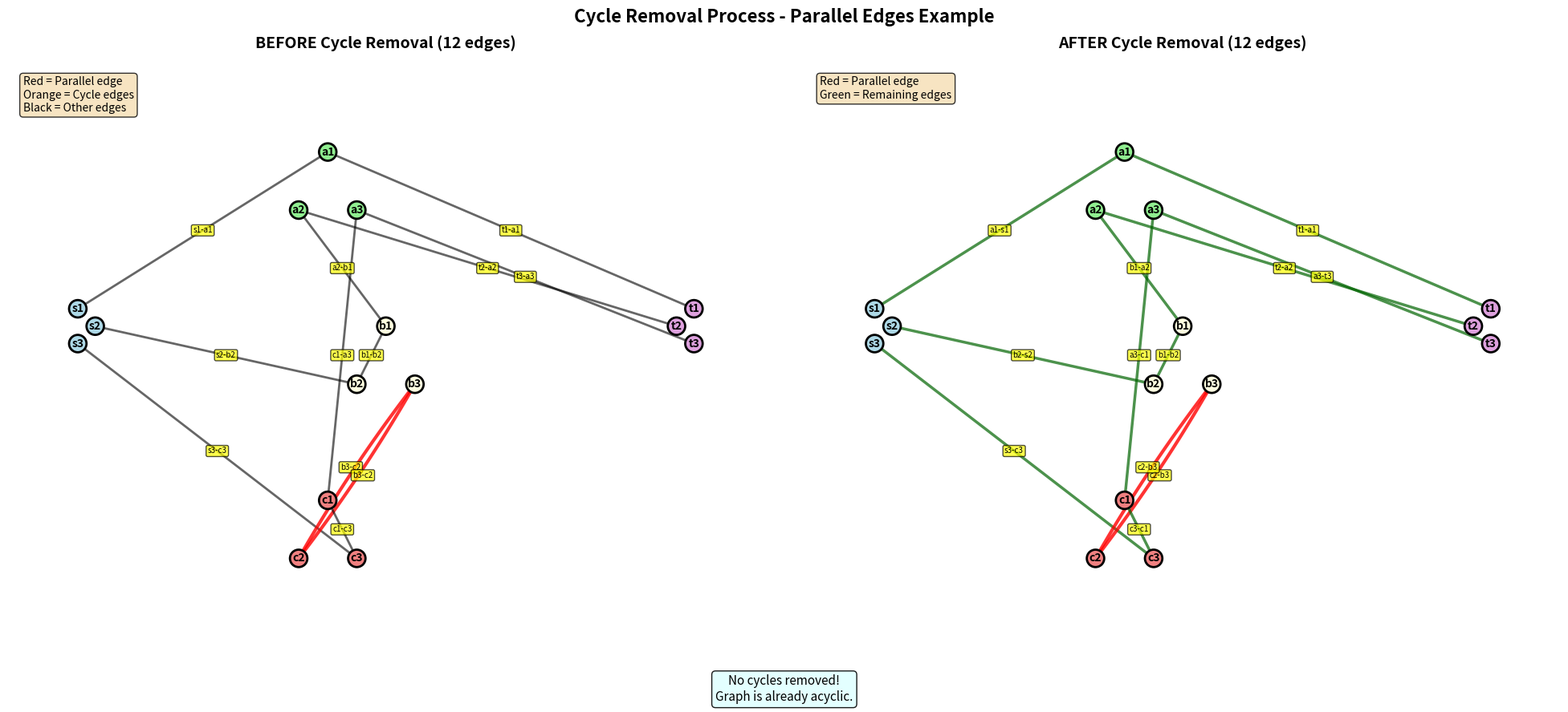

Write the Python code that produced this figure.
from collections import defaultdict
import matplotlib.pyplot as plt
import numpy as np

# Define ports
S = [("s", i) for i in (1, 2, 3)]
T = [("t", i) for i in (1, 2, 3)]
A = [("a", i) for i in (1, 2, 3)]
B = [("b", i) for i in (1, 2, 3)]
C = [("c", i) for i in (1, 2, 3)]

# Example with parallel edges
FIXED = [
    (("s", 1), ("a", 1)),
    (("s", 2), ("b", 2)),
    (("s", 3), ("c", 3)),
    (("a", 2), ("b", 1)),
    (("b", 3), ("c", 2)),
    (("c", 1), ("a", 3)),
]

RHS = [
    (("t", 1), ("a", 1)),
    (("t", 2), ("a", 2)),
    (("t", 3), ("a", 3)),
    (("b", 1), ("b", 2)),
    (("b", 3), ("c", 2)),  # PARALLEL with FIXED
    (("c", 1), ("c", 3)),
]


def build_adjacency(edges):
    """Build adjacency list (ignores multiplicity for cycle/path checking)."""
    adj = defaultdict(set)
    for e in edges:
        u, v = tuple(e) if isinstance(e, frozenset) else e
        adj[u].add(v)
        adj[v].add(u)
    return adj


def find_cycle(edges):
    """Find any cycle using DFS."""
    adj = build_adjacency(edges)
    visited, parent = set(), {}

    def dfs(node, par):
        visited.add(node)
        for nb in adj[node]:
            if nb == par:
                continue
            if nb in visited:
                cyc = []
                cur = node
                while cur != nb:
                    cyc.append((cur, parent[cur]))
                    cur = parent[cur]
                cyc.append((nb, node))
                return cyc
            parent[nb] = node
            res = dfs(nb, node)
            if res:
                return res
        return None

    for s in adj:
        if s not in visited:
            parent[s] = None
            cyc = dfs(s, None)
            if cyc:
                return cyc
    return []


def remove_all_cycles(edges):
    """Repeatedly remove cycles and track them."""
    E = [frozenset(e) if not isinstance(e, frozenset) else e for e in edges]
    removed_cycles = []

    while True:
        cyc = find_cycle(E)
        if not cyc:
            break
        removed_cycles.append(cyc)
        E = [e for e in E if frozenset(e) not in {frozenset(c) for c in cyc}]

    return E, removed_cycles


def merge_ST(p):
    """Merge s1,s2,s3 → 'S' and t1,t2,t3 → 'T'."""
    return 'S' if p in S else ('T' if p in T else p)


def draw_graph_comparison(before_edges, after_edges, removed_cycles):
    """Draw before and after cycle removal."""

    positions = {
        ('s', 1): (-0.3, 5.3), ('s', 2): (0, 5), ('s', 3): (-0.3, 4.7),
        ('t', 1): (10.3, 5.3), ('t', 2): (10, 5), ('t', 3): (10.3, 4.7),
        ('a', 1): (4, 8), ('a', 2): (3.5, 7), ('a', 3): (4.5, 7),
        ('b', 1): (5, 5), ('b', 2): (4.5, 4), ('b', 3): (5.5, 4),
        ('c', 1): (4, 2), ('c', 2): (3.5, 1), ('c', 3): (4.5, 1),
    }

    vertex_colors = {
        **{p: 'lightblue' for p in S},
        **{p: 'plum' for p in T},
        **{p: 'lightgreen' for p in A},
        **{p: 'lightyellow' for p in B},
        **{p: 'lightcoral' for p in C},
    }

    fig, axes = plt.subplots(1, 2, figsize=(20, 9))

    # Identify parallel edge
    parallel_edge = frozenset([("b", 3), ("c", 2)])

    # Identify cycle edges
    cycle_edge_sets = set()
    for cyc in removed_cycles:
        for edge in cyc:
            cycle_edge_sets.add(frozenset(edge))

    for ax_idx, (edges, title) in enumerate([
        (before_edges, f"BEFORE Cycle Removal ({len(before_edges)} edges)"),
        (after_edges, f"AFTER Cycle Removal ({len(after_edges)} edges)")
    ]):
        ax = axes[ax_idx]

        # Draw vertices
        for v, (x, y) in positions.items():
            r = 0.15
            ax.add_patch(plt.Circle((x, y), r, color=vertex_colors[v], ec='black', lw=2, zorder=3))
            label = f"{v[0]}{v[1]}"
            ax.text(x, y, label, ha='center', va='center', fontsize=10, fontweight='bold', zorder=4)

        # Count parallel edges for offset
        edge_counts = defaultdict(int)
        for e in edges:
            u, v = tuple(e) if isinstance(e, frozenset) else e
            if u in positions and v in positions:
                key = frozenset([u, v])
                edge_counts[key] += 1

        # Draw edges with offsets for parallel edges
        edge_drawn = defaultdict(int)
        for e in edges:
            u, v = tuple(e) if isinstance(e, frozenset) else e
            if u not in positions or v not in positions:
                continue

            x1, y1 = positions[u]
            x2, y2 = positions[v]

            key = frozenset([u, v])
            total_parallel = edge_counts[key]
            current_idx = edge_drawn[key]
            edge_drawn[key] += 1

            # Determine edge style
            is_parallel = (key == parallel_edge)
            is_in_cycle = (key in cycle_edge_sets)

            if ax_idx == 0:  # Before
                if is_parallel:
                    color = 'red'
                    lw = 3
                    alpha = 0.8
                elif is_in_cycle:
                    color = 'orange'
                    lw = 2.5
                    alpha = 0.7
                else:
                    color = 'black'
                    lw = 2
                    alpha = 0.6
            else:  # After
                if is_parallel:
                    color = 'red'
                    lw = 3
                    alpha = 0.8
                else:
                    color = 'darkgreen'
                    lw = 2.5
                    alpha = 0.7

            if total_parallel > 1:
                offset = (current_idx - (total_parallel - 1) / 2) * 0.25
                mid_x, mid_y = (x1 + x2) / 2, (y1 + y2) / 2
                dx, dy = x2 - x1, y2 - y1
                norm = np.sqrt(dx**2 + dy**2)
                perp_x, perp_y = -dy / norm, dx / norm

                ctrl_x = mid_x + perp_x * offset
                ctrl_y = mid_y + perp_y * offset

                t = np.linspace(0, 1, 50)
                bx = (1-t)**2 * x1 + 2*(1-t)*t * ctrl_x + t**2 * x2
                by = (1-t)**2 * y1 + 2*(1-t)*t * ctrl_y + t**2 * y2
                ax.plot(bx, by, color=color, lw=lw, alpha=alpha, zorder=1)

                # Add label
                label_text = f"{u[0]}{u[1]}-{v[0]}{v[1]}"
                ax.text(ctrl_x, ctrl_y, label_text, fontsize=7,
                       bbox=dict(boxstyle='round,pad=0.2', facecolor='yellow', alpha=0.7),
                       ha='center', va='center', zorder=2)
            else:
                ax.plot([x1, x2], [y1, y2], color=color, lw=lw, alpha=alpha, zorder=1)
                mid_x, mid_y = (x1 + x2) / 2, (y1 + y2) / 2
                label_text = f"{u[0]}{u[1]}-{v[0]}{v[1]}"
                ax.text(mid_x, mid_y, label_text, fontsize=7,
                       bbox=dict(boxstyle='round,pad=0.2', facecolor='yellow', alpha=0.7),
                       ha='center', va='center', zorder=2)

        ax.set_xlim(-1.5, 11.5)
        ax.set_ylim(-0.5, 9.5)
        ax.set_aspect('equal')
        ax.axis('off')
        ax.set_title(title, fontsize=14, fontweight='bold', pad=15)

        # Add legend
        if ax_idx == 0:
            legend_text = "Red = Parallel edge\nOrange = Cycle edges\nBlack = Other edges"
        else:
            legend_text = "Red = Parallel edge\nGreen = Remaining edges"

        ax.text(0.02, 0.98, legend_text, transform=ax.transAxes,
                fontsize=10, verticalalignment='top',
                bbox=dict(boxstyle='round', facecolor='wheat', alpha=0.8))

    # Add cycle information
    if removed_cycles:
        cycle_text = f"Cycles Removed: {len(removed_cycles)}\n\n"
        for i, cyc in enumerate(removed_cycles):
            cycle_text += f"Cycle {i+1}: "
            edge_strs = [f"{u[0]}{u[1]}-{v[0]}{v[1]}" for u, v in cyc[:3]]
            if len(cyc) > 3:
                edge_strs.append("...")
            cycle_text += " → ".join(edge_strs) + "\n"
    else:
        cycle_text = "No cycles removed!\nGraph is already acyclic."

    fig.text(0.5, 0.02, cycle_text, ha='center', fontsize=11,
             bbox=dict(boxstyle='round', facecolor='lightcyan', alpha=0.9))

    plt.suptitle("Cycle Removal Process - Parallel Edges Example",
                 fontsize=16, fontweight='bold', y=0.98)
    plt.tight_layout(rect=[0, 0.08, 1, 0.96])
    plt.savefig("before_after_cycles.png", dpi=150, bbox_inches='tight')
    print("Saved: before_after_cycles.png")
    plt.close()


# Process the example
combined = FIXED + RHS
after, removed = remove_all_cycles(combined)

print("="*60)
print("CYCLE REMOVAL ANALYSIS")
print("="*60)

print(f"\nBefore: {len(combined)} edges")
print(f"After: {len(after)} edges")
print(f"Cycles removed: {len(removed)}")

if removed:
    print("\nCycles found and removed:")
    for i, cyc in enumerate(removed):
        print(f"\nCycle {i+1}:")
        for u, v in cyc:
            print(f"  {u} - {v}")
else:
    print("\nNo cycles found! The graph is already acyclic.")

print("\n" + "="*60)
print("BEFORE (all edges):")
for i, e in enumerate(combined):
    u, v = e
    is_parallel = frozenset(e) == frozenset([("b", 3), ("c", 2)])
    marker = " ← PARALLEL" if is_parallel else ""
    print(f"  {i+1}. {u} - {v}{marker}")

print("\n" + "="*60)
print("AFTER (cycles removed):")
for i, e in enumerate(after):
    u, v = tuple(e) if isinstance(e, frozenset) else e
    is_parallel = frozenset(e) == frozenset([("b", 3), ("c", 2)])
    marker = " ← PARALLEL" if is_parallel else ""
    print(f"  {i+1}. {u} - {v}{marker}")

# Draw visualization
draw_graph_comparison(combined, after, removed)

print("\nVisualization saved!")
